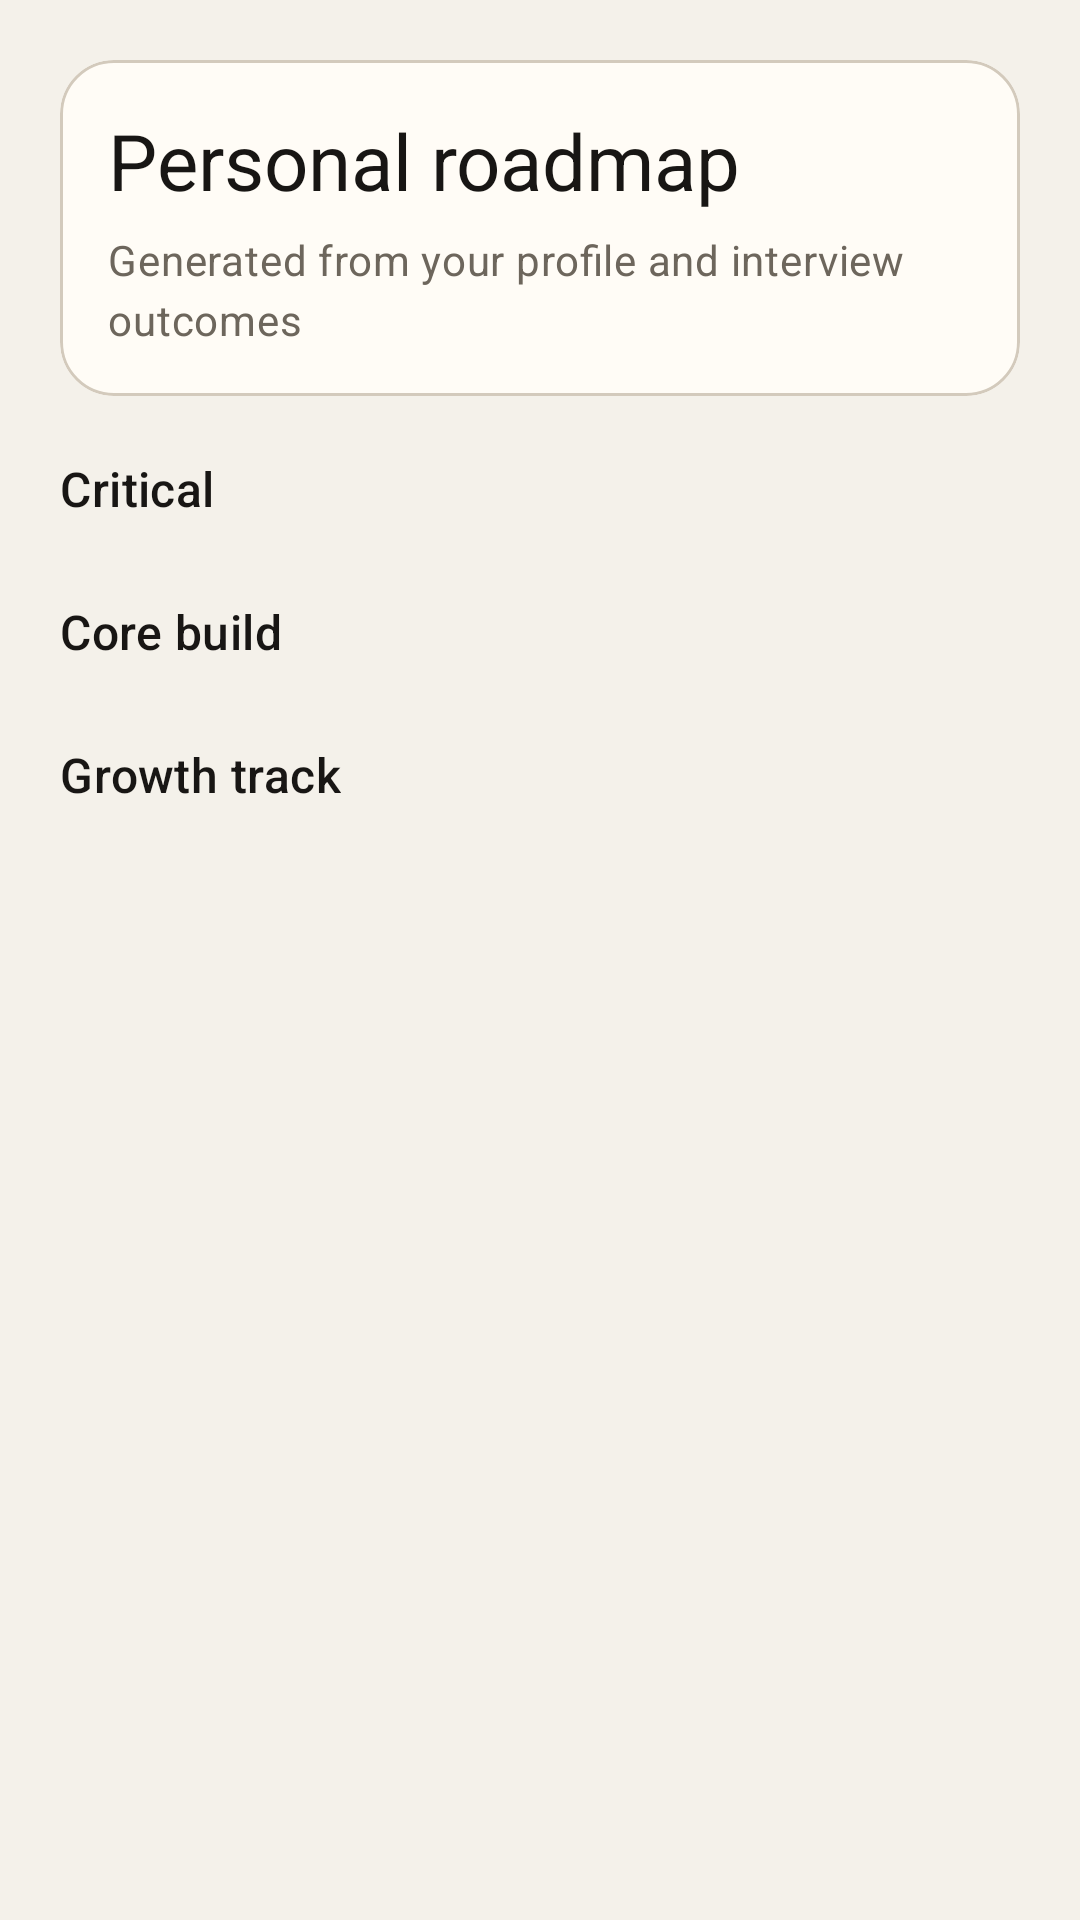

Layout XML and referenced resources for this Android screen:
<!-- AndroidManifest.xml: application theme Theme.MyApplication -->
<!-- res/layout/fragment_roadmap.xml -->
<?xml version="1.0" encoding="utf-8"?>
<ScrollView xmlns:android="http://schemas.android.com/apk/res/android"
    xmlns:app="http://schemas.android.com/apk/res-auto"
    android:layout_width="match_parent"
    android:layout_height="match_parent"
    android:fillViewport="true"
    android:background="@color/background">

    <LinearLayout
        android:layout_width="match_parent"
        android:layout_height="wrap_content"
        android:orientation="vertical"
        android:paddingStart="20dp"
        android:paddingTop="20dp"
        android:paddingEnd="20dp"
        android:paddingBottom="96dp">

        <com.google.android.material.card.MaterialCardView
            style="@style/Widget.App.CardView"
            android:layout_width="match_parent"
            android:layout_height="wrap_content">

            <LinearLayout
                android:layout_width="match_parent"
                android:layout_height="wrap_content"
                android:orientation="vertical"
                android:padding="16dp">

                <TextView
                    style="@style/TextAppearance.App.Title"
                    android:layout_width="wrap_content"
                    android:layout_height="wrap_content"
                    android:text="Personal roadmap"
                    android:textSize="26sp" />

                <TextView
                    style="@style/TextAppearance.App.Muted"
                    android:layout_width="wrap_content"
                    android:layout_height="wrap_content"
                    android:layout_marginTop="6dp"
                    android:text="Generated from your profile and interview outcomes" />

            </LinearLayout>

        </com.google.android.material.card.MaterialCardView>

        <com.google.android.material.card.MaterialCardView
            android:id="@+id/bannerIncomplete"
            style="@style/Widget.App.CardView.Subtle"
            android:layout_width="match_parent"
            android:layout_height="wrap_content"
            android:layout_marginTop="12dp"
            android:visibility="gone"
            app:strokeColor="@color/warning"
            app:strokeWidth="1dp">

            <TextView
                android:id="@+id/tvBannerMessage"
                android:layout_width="match_parent"
                android:layout_height="wrap_content"
                android:padding="12dp"
                android:text="Complete your profile to get personalized recommendations"
                android:textColor="@color/warning"
                android:textStyle="bold" />

        </com.google.android.material.card.MaterialCardView>

        <TextView
            style="@style/TextAppearance.App.Section"
            android:layout_width="wrap_content"
            android:layout_height="wrap_content"
            android:layout_marginTop="20dp"
            android:text="Critical" />

        <androidx.recyclerview.widget.RecyclerView
            android:id="@+id/rvHighPriority"
            android:layout_width="match_parent"
            android:layout_height="wrap_content"
            android:layout_marginTop="8dp"
            android:nestedScrollingEnabled="false" />

        <TextView
            style="@style/TextAppearance.App.Section"
            android:layout_width="wrap_content"
            android:layout_height="wrap_content"
            android:layout_marginTop="18dp"
            android:text="Core build" />

        <androidx.recyclerview.widget.RecyclerView
            android:id="@+id/rvMediumPriority"
            android:layout_width="match_parent"
            android:layout_height="wrap_content"
            android:layout_marginTop="8dp"
            android:nestedScrollingEnabled="false" />

        <TextView
            style="@style/TextAppearance.App.Section"
            android:layout_width="wrap_content"
            android:layout_height="wrap_content"
            android:layout_marginTop="18dp"
            android:text="Growth track" />

        <androidx.recyclerview.widget.RecyclerView
            android:id="@+id/rvGrowthGoals"
            android:layout_width="match_parent"
            android:layout_height="wrap_content"
            android:layout_marginTop="8dp"
            android:nestedScrollingEnabled="false" />

    </LinearLayout>

</ScrollView>
<!-- resources referenced by this layout -->
<resources>
  <color name="background">#F4F1EA</color>
  <color name="warning">#B6752A</color>
  <style name="TextAppearance.App.Muted" parent="TextAppearance.Material3.BodyMedium">
          <item name="android:textColor">@color/on_surface_variant</item>
      </style>
  <style name="TextAppearance.App.Section" parent="TextAppearance.Material3.TitleMedium">
          <item name="android:fontFamily">sans-serif-medium</item>
          <item name="android:textSize">16sp</item>
          <item name="android:textColor">@color/on_background</item>
      </style>
  <style name="TextAppearance.App.Title" parent="TextAppearance.Material3.TitleLarge">
          <item name="android:fontFamily">serif</item>
          <item name="android:textSize">24sp</item>
          <item name="android:textColor">@color/on_background</item>
      </style>
  <style name="Widget.App.CardView" parent="Widget.Material3.CardView.Outlined">
          <item name="cardCornerRadius">18dp</item>
          <item name="cardElevation">0dp</item>
          <item name="strokeColor">@color/outline</item>
          <item name="strokeWidth">1dp</item>
          <item name="cardBackgroundColor">@color/card_background</item>
      </style>
  <style name="Widget.App.CardView.Subtle" parent="Widget.App.CardView">
          <item name="cardBackgroundColor">@color/surface_variant</item>
          <item name="strokeColor">@color/outline_variant</item>
      </style>
  <style name="Theme.MyApplication" parent="Base.Theme.MyApplication" />
  <color name="on_surface_variant">#6D665C</color>
  <color name="on_background">#181614</color>
  <color name="outline">#D3CABC</color>
  <color name="card_background">#FFFCF6</color>
  <color name="surface_variant">#EFE9DE</color>
  <color name="outline_variant">#BFB3A2</color>
  <color name="primary">#1E3A32</color>
  <color name="primary_dark">#142922</color>
  <color name="on_primary">#FFFFFF</color>
  <color name="primary_container">#DFECE6</color>
  <color name="secondary">#6F6256</color>
  <color name="secondary_dark">#5B5046</color>
  <color name="on_secondary">#FFFFFF</color>
  <color name="secondary_container">#EEE6DD</color>
  <color name="tertiary">#8E6C3A</color>
  <color name="tertiary_container">#F3E7D3</color>
  <color name="surface">#FFFCF6</color>
  <color name="on_surface">#24211D</color>
  <color name="error">#B84343</color>
  <style name="ShapeAppearance.App.SmallComponent" parent="ShapeAppearance.Material3.SmallComponent">
          <item name="cornerFamily">rounded</item>
          <item name="cornerSize">10dp</item>
      </style>
  <style name="ShapeAppearance.App.MediumComponent" parent="ShapeAppearance.Material3.MediumComponent">
          <item name="cornerFamily">rounded</item>
          <item name="cornerSize">14dp</item>
      </style>
  <style name="ShapeAppearance.App.LargeComponent" parent="ShapeAppearance.Material3.LargeComponent">
          <item name="cornerFamily">rounded</item>
          <item name="cornerSize">22dp</item>
      </style>
  <style name="Widget.App.TextInputLayout" parent="Widget.Material3.TextInputLayout.OutlinedBox">
          <item name="boxBackgroundColor">@color/surface</item>
          <item name="boxStrokeColor">@color/outline</item>
          <item name="boxStrokeWidth">1dp</item>
          <item name="boxStrokeWidthFocused">2dp</item>
          <item name="shapeAppearance">@style/ShapeAppearance.App.MediumComponent</item>
          <item name="hintTextColor">@color/on_surface_variant</item>
      </style>
  <style name="Widget.App.BottomNavigationView" parent="Widget.Material3.BottomNavigationView">
          <item name="itemIconTint">@color/bottom_nav_item_color</item>
          <item name="itemTextColor">@color/bottom_nav_item_color</item>
          <item name="itemActiveIndicatorStyle">@style/App.BottomNavigationView.ActiveIndicator</item>
      </style>
  <style name="App.BottomNavigationView.ActiveIndicator" parent="Widget.Material3.BottomNavigationView.ActiveIndicator">
          <item name="android:color">@color/primary_container</item>
      </style>
</resources>
